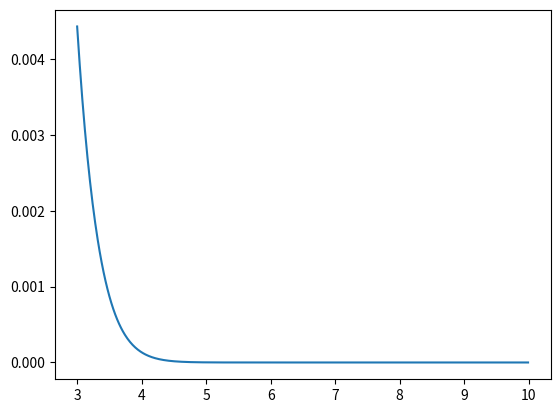

Write the Python code that produced this figure.
import numpy as np
import matplotlib.pyplot as plt
m=0
std=1
max=10
min=3
step=0.01
x=np.arange(min,max,step)

g1=1/(np.sqrt(np.pi*2)*std)
g2=np.exp(-((x-m)**2)/(2*std**2))
gauss=g1*g2

avg=np.sum(gauss*step)
#step = dx, gauss=f(x)
print("평균:",avg)

plt.plot(x,gauss)
plt.show()
data_size=10000000 #p안정적으로 나오게할라면 늘리기
rv=np.random.randn(data_size)
#randn(): 평균0, 표준편차1 짜리 AWGN발생
p=np.sum(rv>3)/data_size
print(p)